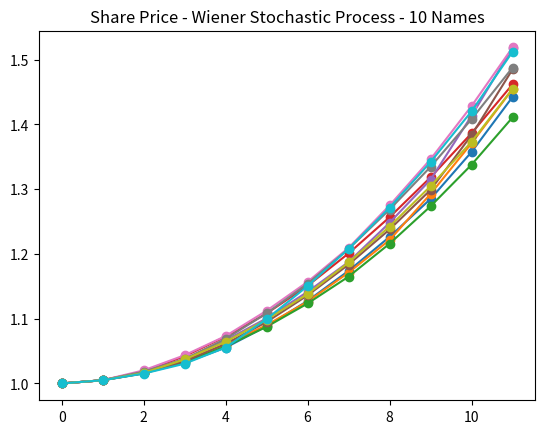

Reproduce this figure in Python.
import numpy as np
import pandas as pd
import matplotlib.pyplot as plt
from scipy.stats  import invgauss
from random import random

mu =  0.00500 
sigma =  0.00500 
dt = 1
S0 = 1


#create a big array of nones to hold our data
w,h = 40, 10
array = [[None] * w for i in range(h)]

#set up the column headings
columns = []
for i in range(10):
    columns.append('Time' + str(i))
    columns.append('density' + str(i))
    columns.append('dS' + str(i))
    columns.append('S' + str(i))

#set up the indexes
index = []
for i  in range (h):
    index.append(str(i))

#create a dataframe based on the columns and indices
df = pd.DataFrame(array, columns=columns, index=index)

#intialize first row
first_row = [0, 0,0,S0] * 10

df.loc[0] = first_row


t1 = dt
density1 = 0.00500 
dS1 = S0 * density1
S1 = S0 + dS1

#initialize the second row
second_row = [t1, density1, dS1, S1] * 10

df.loc[1] = second_row

for i in range(2, 12):
    prev_iter = df.loc[i-1]
    #print(prev_iter)
    
    new_row = []
    
    for j in range(10):
        prev_index = str(j)
        time_hash = "Time" + prev_index
        density_hash = "density" + prev_index 
        dS_hash = "dS" + prev_index
        S_hash = "S" + prev_index
    
        new_time = prev_iter[time_hash] + dt
        randvar = invgauss.rvs(mu=random(), loc=0 ,scale=dt)
        walk = mu * dt + sigma * randvar
        new_density = walk
        new_dS = prev_iter[dS_hash] + new_density
        new_S = prev_iter[S_hash] + new_dS
        
        new_row.append(new_time)
        new_row.append(new_density)
        new_row.append(new_dS)
        new_row.append(new_S)
        
    df.loc[i] = new_row


print(df)

x = df["Time0"]

for i in range(10):
    hash = "S" + str(i)
    plt.plot(x,df[hash], marker='o', linestyle='solid')

plt.title("Share Price - Wiener Stochastic Process - 10 Names")
plt.show()

